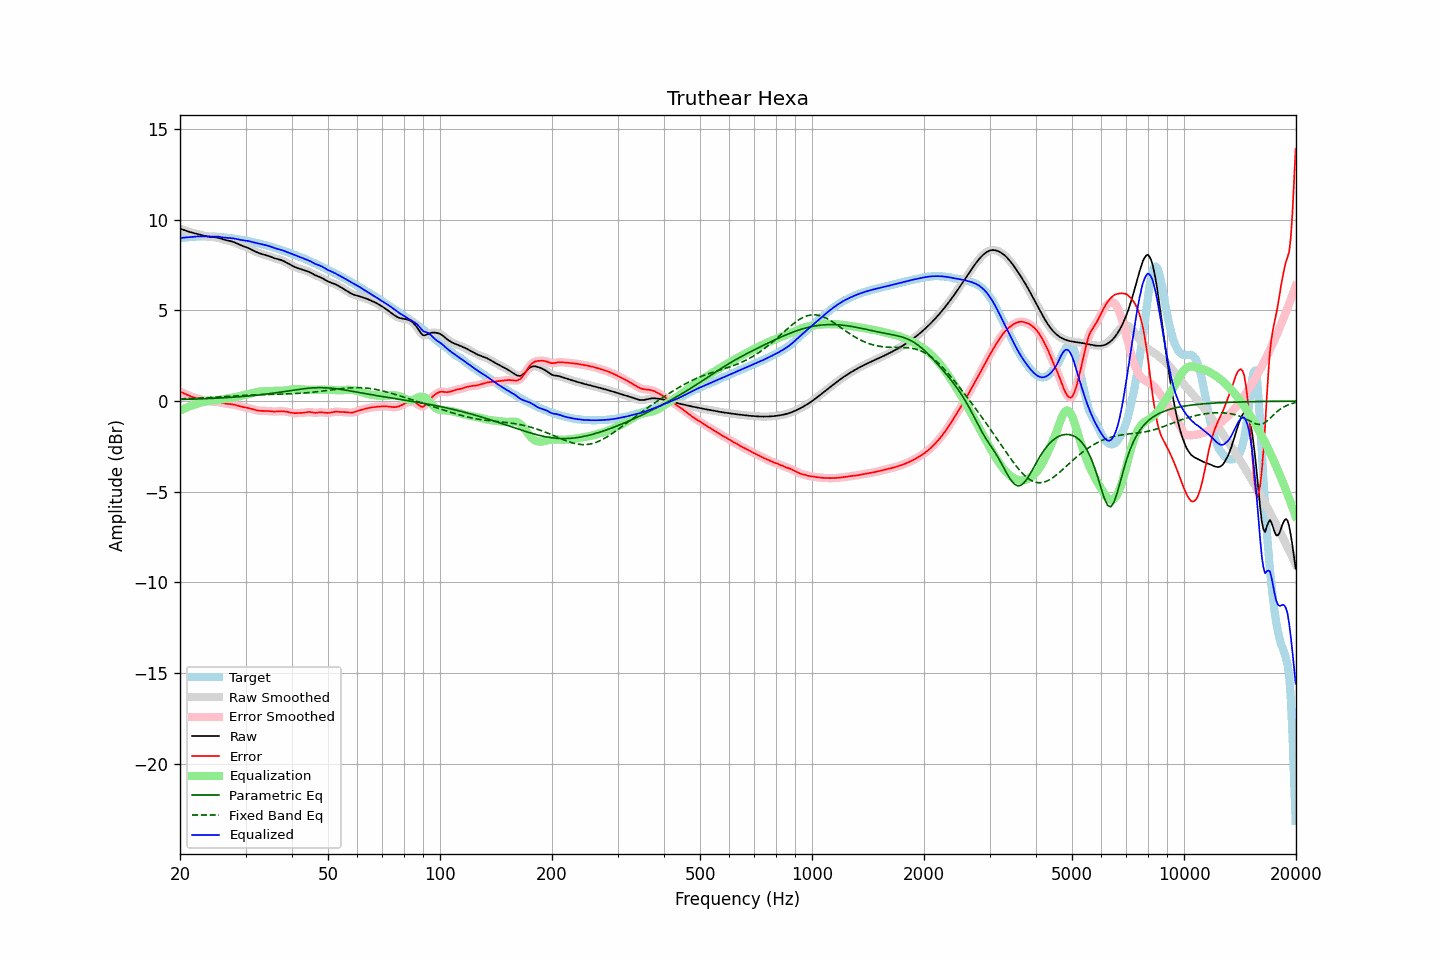

The file beside this chart, header and first rows:
frequency, raw, error, smoothed, error_smoothed, equalization, parametric_eq, fixed_band_eq, equalized_raw, equalized_smoothed, target
20.00, 9.51, 0.52, 9.51, 0.52, -0.53, 0.09, 0.12, 8.98, 8.98, 8.99
20.20, 9.48, 0.48, 9.48, 0.48, -0.48, 0.09, 0.12, 9.00, 8.99, 8.99
20.40, 9.45, 0.45, 9.45, 0.45, -0.44, 0.10, 0.12, 9.01, 9.01, 9.00
20.61, 9.42, 0.41, 9.42, 0.41, -0.40, 0.10, 0.13, 9.02, 9.02, 9.01
20.81, 9.39, 0.37, 9.39, 0.37, -0.36, 0.10, 0.13, 9.02, 9.02, 9.02
21.02, 9.36, 0.33, 9.36, 0.33, -0.33, 0.10, 0.14, 9.03, 9.03, 9.03
21.23, 9.33, 0.29, 9.33, 0.29, -0.29, 0.11, 0.14, 9.04, 9.04, 9.04
21.44, 9.30, 0.25, 9.30, 0.25, -0.26, 0.11, 0.14, 9.04, 9.04, 9.05
21.66, 9.28, 0.22, 9.28, 0.22, -0.22, 0.11, 0.15, 9.05, 9.05, 9.06
21.87, 9.26, 0.19, 9.26, 0.19, -0.19, 0.11, 0.15, 9.06, 9.06, 9.07
22.09, 9.24, 0.16, 9.24, 0.16, -0.16, 0.12, 0.16, 9.07, 9.07, 9.07
22.31, 9.22, 0.14, 9.22, 0.14, -0.14, 0.12, 0.16, 9.08, 9.08, 9.08
22.54, 9.19, 0.11, 9.19, 0.11, -0.11, 0.12, 0.17, 9.08, 9.08, 9.08
22.76, 9.17, 0.09, 9.17, 0.09, -0.08, 0.13, 0.17, 9.08, 9.08, 9.08
22.99, 9.14, 0.06, 9.14, 0.06, -0.06, 0.13, 0.17, 9.08, 9.08, 9.08
23.22, 9.12, 0.04, 9.12, 0.04, -0.04, 0.13, 0.18, 9.08, 9.08, 9.08
23.45, 9.09, 0.01, 9.09, 0.01, -0.02, 0.14, 0.18, 9.08, 9.08, 9.08
23.69, 9.08, -0.00, 9.08, -0.00, -0.00, 0.14, 0.19, 9.07, 9.07, 9.08
23.92, 9.06, -0.02, 9.06, -0.02, 0.01, 0.14, 0.20, 9.07, 9.07, 9.08
24.16, 9.05, -0.03, 9.05, -0.03, 0.02, 0.15, 0.20, 9.07, 9.07, 9.08
24.40, 9.05, -0.03, 9.05, -0.03, 0.03, 0.15, 0.21, 9.07, 9.07, 9.08
24.65, 9.04, -0.03, 9.04, -0.03, 0.03, 0.16, 0.21, 9.08, 9.07, 9.07
24.89, 9.03, -0.03, 9.03, -0.03, 0.04, 0.16, 0.22, 9.07, 9.07, 9.07
25.14, 9.02, -0.04, 9.02, -0.04, 0.05, 0.16, 0.22, 9.07, 9.07, 9.06
25.39, 9.00, -0.05, 9.00, -0.05, 0.06, 0.17, 0.23, 9.06, 9.06, 9.05
25.65, 8.97, -0.07, 8.97, -0.07, 0.08, 0.17, 0.23, 9.05, 9.05, 9.04
25.91, 8.94, -0.09, 8.94, -0.09, 0.09, 0.18, 0.24, 9.03, 9.03, 9.04
26.16, 8.91, -0.12, 8.91, -0.11, 0.11, 0.18, 0.25, 9.02, 9.02, 9.03
26.43, 8.89, -0.13, 8.89, -0.13, 0.12, 0.19, 0.25, 9.01, 9.01, 9.02
26.69, 8.86, -0.15, 8.86, -0.15, 0.14, 0.19, 0.26, 9.00, 9.00, 9.01
26.96, 8.84, -0.16, 8.85, -0.16, 0.15, 0.20, 0.26, 9.00, 9.00, 9.00
27.23, 8.83, -0.16, 8.83, -0.16, 0.17, 0.20, 0.27, 8.99, 8.99, 8.99
27.50, 8.81, -0.17, 8.81, -0.17, 0.18, 0.21, 0.28, 8.99, 8.99, 8.98
27.77, 8.78, -0.19, 8.78, -0.19, 0.20, 0.21, 0.28, 8.98, 8.97, 8.97
28.05, 8.75, -0.20, 8.75, -0.20, 0.21, 0.22, 0.29, 8.96, 8.96, 8.95
28.33, 8.71, -0.23, 8.71, -0.23, 0.23, 0.23, 0.29, 8.94, 8.94, 8.93
28.62, 8.67, -0.25, 8.67, -0.25, 0.25, 0.23, 0.30, 8.92, 8.92, 8.92
28.90, 8.62, -0.28, 8.63, -0.28, 0.27, 0.24, 0.30, 8.90, 8.90, 8.90
29.19, 8.59, -0.30, 8.59, -0.30, 0.29, 0.25, 0.31, 8.88, 8.88, 8.89
29.48, 8.56, -0.32, 8.56, -0.32, 0.32, 0.25, 0.31, 8.87, 8.87, 8.88
29.78, 8.53, -0.34, 8.53, -0.34, 0.34, 0.26, 0.32, 8.86, 8.86, 8.86
30.08, 8.49, -0.35, 8.49, -0.35, 0.36, 0.27, 0.32, 8.85, 8.85, 8.85
30.38, 8.46, -0.37, 8.46, -0.37, 0.38, 0.28, 0.33, 8.84, 8.84, 8.83
30.68, 8.42, -0.39, 8.42, -0.39, 0.40, 0.28, 0.33, 8.82, 8.82, 8.81
30.99, 8.37, -0.41, 8.37, -0.41, 0.42, 0.29, 0.34, 8.79, 8.79, 8.79
31.30, 8.33, -0.44, 8.33, -0.44, 0.44, 0.30, 0.34, 8.77, 8.77, 8.77
31.61, 8.28, -0.47, 8.28, -0.47, 0.47, 0.31, 0.34, 8.75, 8.75, 8.75
31.93, 8.24, -0.49, 8.24, -0.49, 0.49, 0.32, 0.35, 8.72, 8.73, 8.73
32.24, 8.20, -0.51, 8.20, -0.51, 0.51, 0.33, 0.35, 8.71, 8.70, 8.71
32.57, 8.17, -0.53, 8.17, -0.53, 0.52, 0.34, 0.35, 8.68, 8.68, 8.69
32.89, 8.13, -0.54, 8.13, -0.54, 0.53, 0.35, 0.35, 8.66, 8.66, 8.67
33.22, 8.11, -0.54, 8.11, -0.54, 0.54, 0.36, 0.36, 8.64, 8.64, 8.65
33.55, 8.08, -0.54, 8.08, -0.54, 0.54, 0.37, 0.36, 8.62, 8.62, 8.62
33.89, 8.06, -0.54, 8.06, -0.54, 0.55, 0.38, 0.36, 8.60, 8.60, 8.60
34.23, 8.03, -0.54, 8.03, -0.54, 0.55, 0.39, 0.36, 8.58, 8.58, 8.57
34.57, 8.00, -0.55, 8.00, -0.55, 0.56, 0.40, 0.36, 8.56, 8.56, 8.55
34.92, 7.97, -0.56, 7.97, -0.56, 0.56, 0.41, 0.37, 8.53, 8.53, 8.53
35.27, 7.94, -0.57, 7.94, -0.57, 0.56, 0.43, 0.37, 8.50, 8.50, 8.51
35.62, 7.90, -0.58, 7.90, -0.57, 0.56, 0.44, 0.37, 8.47, 8.47, 8.48
35.97, 7.87, -0.58, 7.87, -0.57, 0.56, 0.45, 0.37, 8.43, 8.44, 8.45
... 635 more rows
